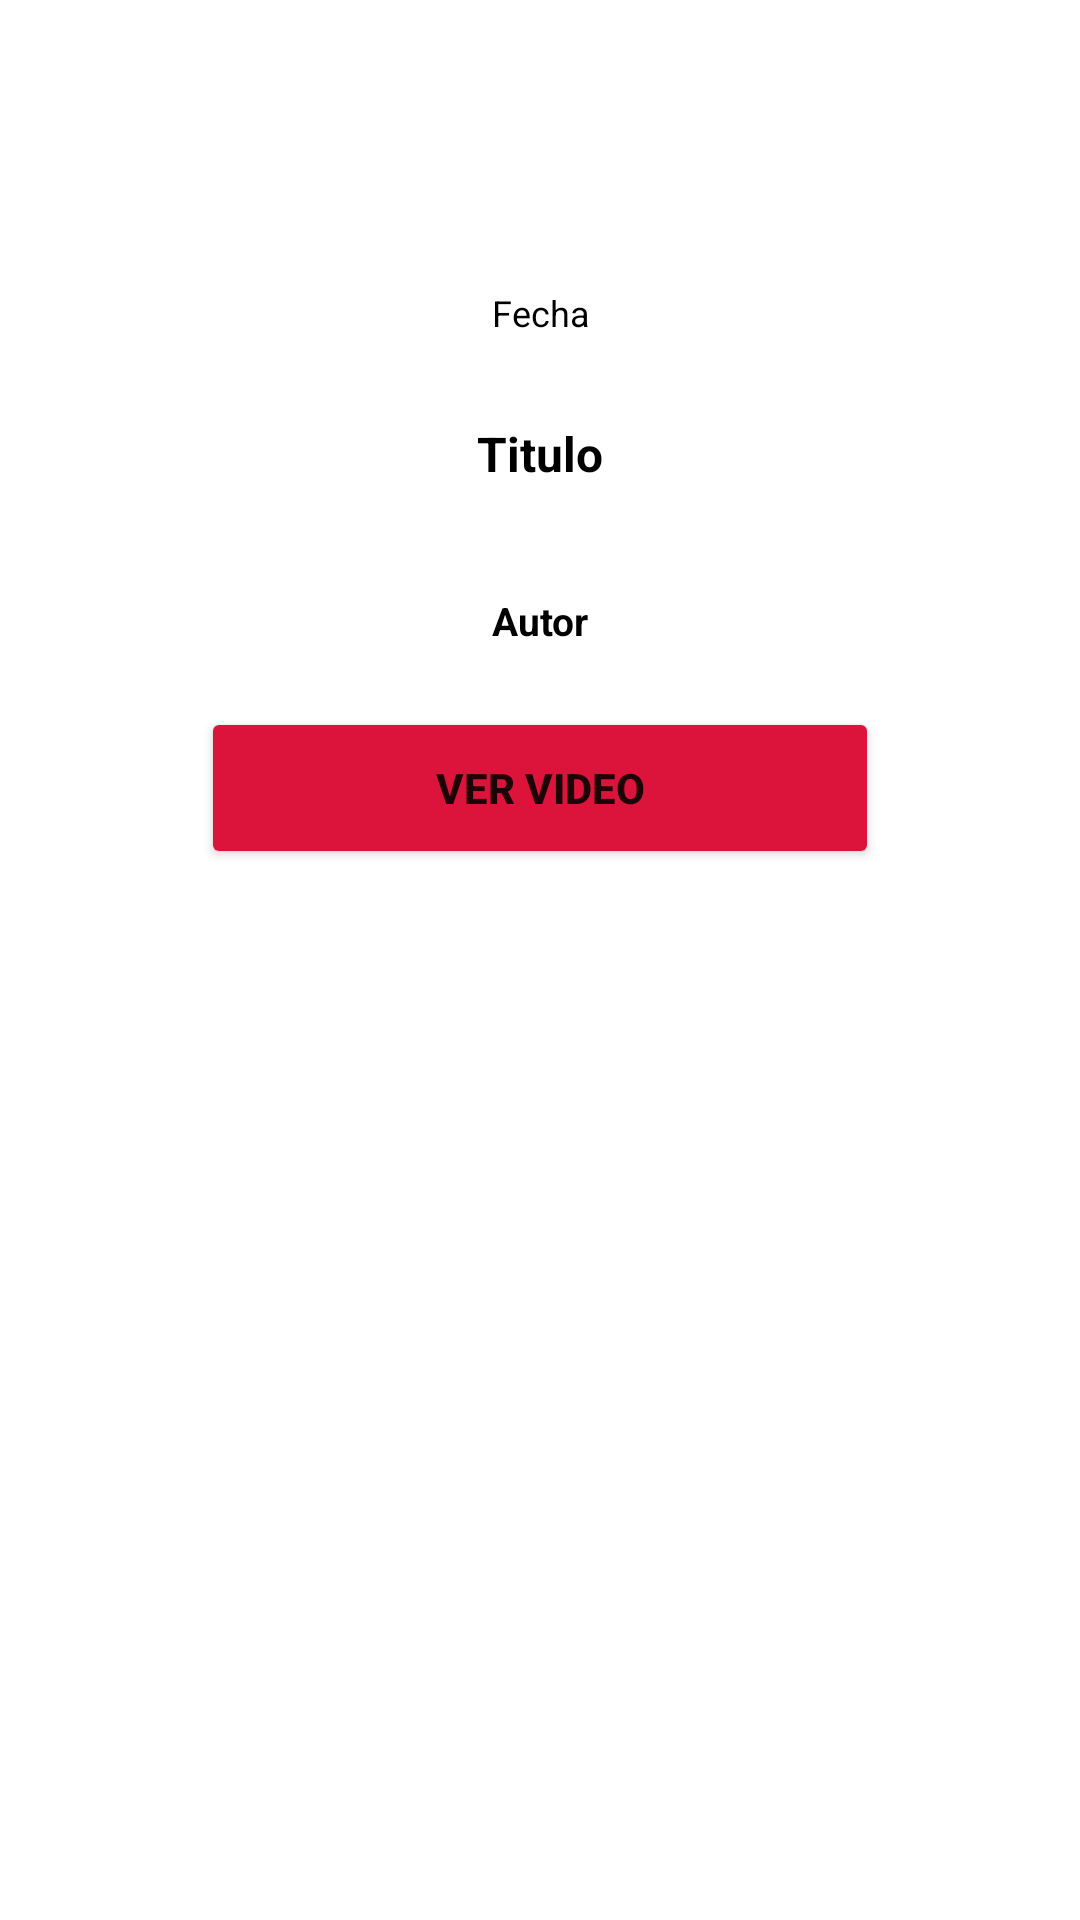

Produce the Android XML layout that renders to this screen, including the resource entries it uses.
<!-- AndroidManifest.xml: application theme Theme.SeriousScienceVideos -->
<!-- res/layout/activity_description.xml -->
<?xml version="1.0" encoding="utf-8"?>
<androidx.constraintlayout.widget.ConstraintLayout xmlns:android="http://schemas.android.com/apk/res/android"
    xmlns:app="http://schemas.android.com/apk/res-auto"
    xmlns:tools="http://schemas.android.com/tools"
    android:layout_width="match_parent"
    android:layout_height="match_parent"
    tools:context=".DescriptionActivity">

    <ScrollView
        android:layout_width="match_parent"
        android:layout_height="match_parent">

        <LinearLayout
            android:layout_width="match_parent"
            android:layout_height="wrap_content"
            android:gravity="center"
            android:orientation="vertical">

            <ImageView
                android:id="@+id/iv_desc_image"
                android:layout_width="match_parent"
                android:layout_height="wrap_content"
                android:layout_marginTop="52dp"
                android:adjustViewBounds="true"
                android:scaleType="centerCrop"
                app:layout_constraintEnd_toEndOf="parent"
                app:layout_constraintHorizontal_bias="0.495"
                app:layout_constraintStart_toStartOf="parent"
                app:layout_constraintTop_toTopOf="parent"
                app:shapeAppearanceOverlay="@style/RoundCorner" />

            <TextView
                android:id="@+id/tv_desc_date"
                android:layout_width="match_parent"
                android:layout_height="wrap_content"
                android:layout_marginTop="44dp"
                android:text="Fecha"
                android:gravity="center"
                android:textColor="@color/black"
                android:textSize="12dp"
                app:layout_constraintEnd_toEndOf="parent"
                app:layout_constraintHorizontal_bias="0.498"
                app:layout_constraintStart_toStartOf="parent"
                app:layout_constraintTop_toBottomOf="@+id/iv_desc_image" />

            <TextView
                android:id="@+id/tv_desc_title"
                android:layout_width="match_parent"
                android:layout_height="wrap_content"
                android:layout_marginTop="28dp"
                android:text="Titulo"
                android:gravity="center"
                android:textColor="@color/black"
                android:textSize="16dp"
                android:textStyle="bold"
                app:layout_constraintEnd_toEndOf="parent"
                app:layout_constraintHorizontal_bias="0.498"
                app:layout_constraintStart_toStartOf="parent"
                app:layout_constraintTop_toBottomOf="@+id/tv_desc_date" />

            <TextView
                android:id="@+id/tv_desc_author"
                android:layout_width="match_parent"
                android:layout_height="wrap_content"
                android:layout_marginTop="36dp"
                android:text="Autor"
                android:gravity="center"
                android:textColor="@color/black"
                android:textSize="13dp"
                android:textStyle="bold"
                app:layout_constraintEnd_toEndOf="parent"
                app:layout_constraintHorizontal_bias="0.498"
                app:layout_constraintStart_toStartOf="parent"
                app:layout_constraintTop_toBottomOf="@+id/tv_desc_title" />

        <Button
            android:id="@+id/but_to_youtube"
            android:layout_width="226dp"
            android:layout_height="54dp"
            android:layout_marginTop="20dp"
            android:layout_marginStart="20dp"
            android:layout_marginEnd="20dp"
            android:backgroundTint="@color/red"
            android:text="Ver video"
            android:textStyle="bold"
            app:layout_constraintBottom_toBottomOf="parent"
            app:layout_constraintEnd_toEndOf="parent"
            app:layout_constraintHorizontal_bias="0.498"
            app:layout_constraintStart_toStartOf="parent"
            app:layout_constraintTop_toBottomOf="@+id/tv_desc_author"
            app:layout_constraintVertical_bias="0.053" />

        </LinearLayout>

    </ScrollView>

</androidx.constraintlayout.widget.ConstraintLayout>
<!-- resources referenced by this layout -->
<resources>
  <color name="black">#FF000000</color>
  <color name="red">#DC143C</color>
  <style name="Theme.SeriousScienceVideos" parent="Theme.MaterialComponents.DayNight.DarkActionBar">
          
          <item name="colorPrimary">@color/purple_500</item>
          <item name="colorPrimaryVariant">@color/purple_700</item>
          <item name="colorOnPrimary">@color/white</item>
          
          <item name="colorSecondary">@color/teal_200</item>
          <item name="colorSecondaryVariant">@color/teal_700</item>
          <item name="colorOnSecondary">@color/black</item>
          
          <item name="android:statusBarColor" tools:targetApi="l">?attr/colorPrimaryVariant</item>
          
      </style>
  <color name="purple_500">#FF6200EE</color>
  <color name="purple_700">#FF3700B3</color>
  <color name="white">#FFFFFFFF</color>
  <color name="teal_200">#FF03DAC5</color>
  <color name="teal_700">#FF018786</color>
</resources>
